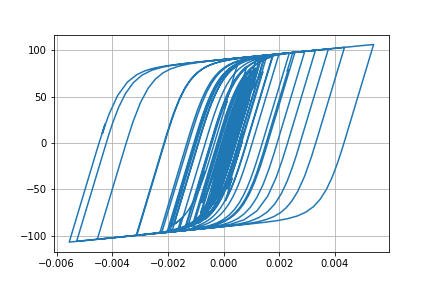

Data behind this chart, as committed beside it:
Desplacment, Force
0.0, 0.0
4.506309913997896e-06, 0.4506
1.4395072344129785e-05, 1.439
2.321708047142942e-05, 2.321
2.6829329922603492e-05, 2.682
2.4751534778539988e-05, 2.474
1.97342802091829e-05, 1.973
1.6005568661749054e-05, 1.6
1.6518059698393598e-05, 1.651
2.195208589968224e-05, 2.194
3.089234087701738e-05, 3.088
4.0541133758749584e-05, 4.051
4.8000402041138446e-05, 4.795
5.186797821412991e-05, 5.181
5.314688688830079e-05, 5.309
5.354740013078316e-05, 5.348
5.413565574319387e-05, 5.407
5.512743576806151e-05, 5.506
5.6369357173400884e-05, 5.63
5.748870241684099e-05, 5.741
5.742658052588778e-05, 5.735
5.6031364145441996e-05, 5.595
5.403075654918001e-05, 5.395
5.2238412436735396e-05, 5.216
5.0404196437949864e-05, 5.033
4.803398100012515e-05, 4.796
4.5948031986701985e-05, 4.587
4.469638903382812e-05, 4.462
4.449996740608751e-05, 4.442
4.4280035651919604e-05, 4.42
4.151729396927515e-05, 4.144
3.4378832542937756e-05, 3.43
2.3363708777805063e-05, 2.329
1.0294096694226705e-05, 1.022
-3.2798903587101415e-06, -0.3356
-1.6211192991913846e-05, -1.629
-2.886269350227023e-05, -2.893
-4.141199021454517e-05, -4.146
-5.325408655951429e-05, -5.327
-6.368650763925974e-05, -6.367
-7.2025156975134e-05, -7.196
-7.922695731616847e-05, -7.912
-8.752393543755868e-05, -8.735
-9.871750078325613e-05, -9.844
-0.0001109, -11.04
-0.0001216, -12.1
-0.0001298, -12.9
-0.0001365, -13.57
-0.000147, -14.59
-0.0001637, -16.22
-0.0001842, -18.19
-0.0002022, -19.92
-0.0002107, -20.74
-0.0002073, -20.39
-0.0001963, -19.29
-0.0001857, -18.24
-0.0001817, -17.84
-0.0001869, -18.34
-0.0001999, -19.58
-0.0002159, -21.11
... 2,941 more rows
